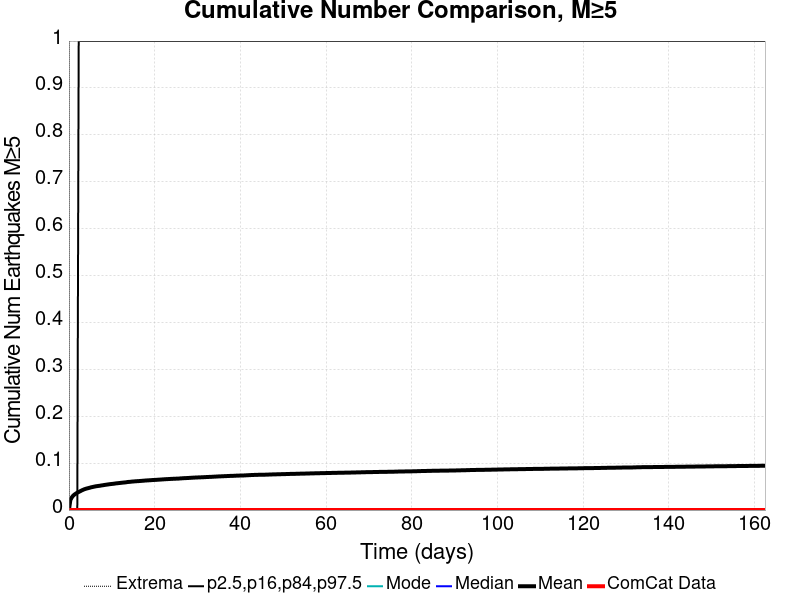

Source data for this figure (header and first rows):
Time (days), ComCat Data, Simulation Mean, Simulation Median, Simulation Mode, Simulation Minimum, Simulation Maximum, 2.5 %-ile, 16 %-ile, 84 %-ile, 97.5 %-ile
0.0, 0.0, 0.0, 0.0, 0.0, 0.0, 0.0, 0.0, 0.0, 0.0, 0.0
0.3255, 0.0, 0.02119, 0.0, 0.0, 0.0, 19.0, 0.0, 0.0, 0.0, 0.0
0.651, 0.0, 0.02671, 0.0, 0.0, 0.0, 21.0, 0.0, 0.0, 0.0, 0.0
0.9765, 0.0, 0.0306, 0.0, 0.0, 0.0, 22.0, 0.0, 0.0, 0.0, 0.0
1.302, 0.0, 0.03318, 0.0, 0.0, 0.0, 23.0, 0.0, 0.0, 0.0, 0.0
1.627, 0.0, 0.03514, 0.0, 0.0, 0.0, 23.0, 0.0, 0.0, 0.0, 0.0
1.953, 0.0, 0.03709, 0.0, 0.0, 0.0, 23.0, 0.0, 0.0, 0.0, 0.0
2.278, 0.0, 0.0385, 0.0, 0.0, 0.0, 24.0, 0.0, 0.0, 0.0, 1.0
2.604, 0.0, 0.04004, 0.0, 0.0, 0.0, 24.0, 0.0, 0.0, 0.0, 1.0
2.929, 0.0, 0.04164, 0.0, 0.0, 0.0, 24.0, 0.0, 0.0, 0.0, 1.0
3.255, 0.0, 0.04301, 0.0, 0.0, 0.0, 29.0, 0.0, 0.0, 0.0, 1.0
3.58, 0.0, 0.0443, 0.0, 0.0, 0.0, 29.0, 0.0, 0.0, 0.0, 1.0
3.906, 0.0, 0.04533, 0.0, 0.0, 0.0, 29.0, 0.0, 0.0, 0.0, 1.0
4.231, 0.0, 0.04613, 0.0, 0.0, 0.0, 29.0, 0.0, 0.0, 0.0, 1.0
4.557, 0.0, 0.04691, 0.0, 0.0, 0.0, 29.0, 0.0, 0.0, 0.0, 1.0
4.882, 0.0, 0.04771, 0.0, 0.0, 0.0, 29.0, 0.0, 0.0, 0.0, 1.0
5.208, 0.0, 0.04857, 0.0, 0.0, 0.0, 29.0, 0.0, 0.0, 0.0, 1.0
5.533, 0.0, 0.04918, 0.0, 0.0, 0.0, 29.0, 0.0, 0.0, 0.0, 1.0
5.859, 0.0, 0.04987, 0.0, 0.0, 0.0, 29.0, 0.0, 0.0, 0.0, 1.0
6.184, 0.0, 0.05052, 0.0, 0.0, 0.0, 29.0, 0.0, 0.0, 0.0, 1.0
6.51, 0.0, 0.05097, 0.0, 0.0, 0.0, 29.0, 0.0, 0.0, 0.0, 1.0
6.835, 0.0, 0.0514, 0.0, 0.0, 0.0, 29.0, 0.0, 0.0, 0.0, 1.0
7.161, 0.0, 0.05176, 0.0, 0.0, 0.0, 29.0, 0.0, 0.0, 0.0, 1.0
7.486, 0.0, 0.05232, 0.0, 0.0, 0.0, 29.0, 0.0, 0.0, 0.0, 1.0
7.812, 0.0, 0.05279, 0.0, 0.0, 0.0, 29.0, 0.0, 0.0, 0.0, 1.0
8.137, 0.0, 0.05325, 0.0, 0.0, 0.0, 29.0, 0.0, 0.0, 0.0, 1.0
8.463, 0.0, 0.05374, 0.0, 0.0, 0.0, 29.0, 0.0, 0.0, 0.0, 1.0
8.788, 0.0, 0.05419, 0.0, 0.0, 0.0, 29.0, 0.0, 0.0, 0.0, 1.0
9.114, 0.0, 0.05462, 0.0, 0.0, 0.0, 30.0, 0.0, 0.0, 0.0, 1.0
9.439, 0.0, 0.05508, 0.0, 0.0, 0.0, 31.0, 0.0, 0.0, 0.0, 1.0
9.765, 0.0, 0.05544, 0.0, 0.0, 0.0, 31.0, 0.0, 0.0, 0.0, 1.0
10.09, 0.0, 0.05578, 0.0, 0.0, 0.0, 31.0, 0.0, 0.0, 0.0, 1.0
10.42, 0.0, 0.05607, 0.0, 0.0, 0.0, 31.0, 0.0, 0.0, 0.0, 1.0
10.74, 0.0, 0.05654, 0.0, 0.0, 0.0, 31.0, 0.0, 0.0, 0.0, 1.0
11.07, 0.0, 0.057, 0.0, 0.0, 0.0, 31.0, 0.0, 0.0, 0.0, 1.0
11.39, 0.0, 0.05727, 0.0, 0.0, 0.0, 32.0, 0.0, 0.0, 0.0, 1.0
11.72, 0.0, 0.0576, 0.0, 0.0, 0.0, 33.0, 0.0, 0.0, 0.0, 1.0
12.04, 0.0, 0.05794, 0.0, 0.0, 0.0, 34.0, 0.0, 0.0, 0.0, 1.0
12.37, 0.0, 0.05828, 0.0, 0.0, 0.0, 34.0, 0.0, 0.0, 0.0, 1.0
12.69, 0.0, 0.05862, 0.0, 0.0, 0.0, 34.0, 0.0, 0.0, 0.0, 1.0
13.02, 0.0, 0.05889, 0.0, 0.0, 0.0, 36.0, 0.0, 0.0, 0.0, 1.0
13.35, 0.0, 0.05921, 0.0, 0.0, 0.0, 36.0, 0.0, 0.0, 0.0, 1.0
13.67, 0.0, 0.05978, 0.0, 0.0, 0.0, 36.0, 0.0, 0.0, 0.0, 1.0
14, 0.0, 0.06005, 0.0, 0.0, 0.0, 36.0, 0.0, 0.0, 0.0, 1.0
14.32, 0.0, 0.06026, 0.0, 0.0, 0.0, 36.0, 0.0, 0.0, 0.0, 1.0
14.65, 0.0, 0.06067, 0.0, 0.0, 0.0, 36.0, 0.0, 0.0, 0.0, 1.0
14.97, 0.0, 0.06089, 0.0, 0.0, 0.0, 36.0, 0.0, 0.0, 0.0, 1.0
15.3, 0.0, 0.06117, 0.0, 0.0, 0.0, 41.0, 0.0, 0.0, 0.0, 1.0
15.62, 0.0, 0.06141, 0.0, 0.0, 0.0, 41.0, 0.0, 0.0, 0.0, 1.0
15.95, 0.0, 0.06162, 0.0, 0.0, 0.0, 41.0, 0.0, 0.0, 0.0, 1.0
16.27, 0.0, 0.06178, 0.0, 0.0, 0.0, 43.0, 0.0, 0.0, 0.0, 1.0
16.6, 0.0, 0.062, 0.0, 0.0, 0.0, 43.0, 0.0, 0.0, 0.0, 1.0
16.93, 0.0, 0.06228, 0.0, 0.0, 0.0, 43.0, 0.0, 0.0, 0.0, 1.0
17.25, 0.0, 0.06245, 0.0, 0.0, 0.0, 43.0, 0.0, 0.0, 0.0, 1.0
17.58, 0.0, 0.0628, 0.0, 0.0, 0.0, 43.0, 0.0, 0.0, 0.0, 1.0
17.9, 0.0, 0.063, 0.0, 0.0, 0.0, 43.0, 0.0, 0.0, 0.0, 1.0
18.23, 0.0, 0.06321, 0.0, 0.0, 0.0, 43.0, 0.0, 0.0, 0.0, 1.0
18.55, 0.0, 0.06338, 0.0, 0.0, 0.0, 43.0, 0.0, 0.0, 0.0, 1.0
18.88, 0.0, 0.0636, 0.0, 0.0, 0.0, 43.0, 0.0, 0.0, 0.0, 1.0
19.2, 0.0, 0.06377, 0.0, 0.0, 0.0, 43.0, 0.0, 0.0, 0.0, 1.0
... 440 more rows
